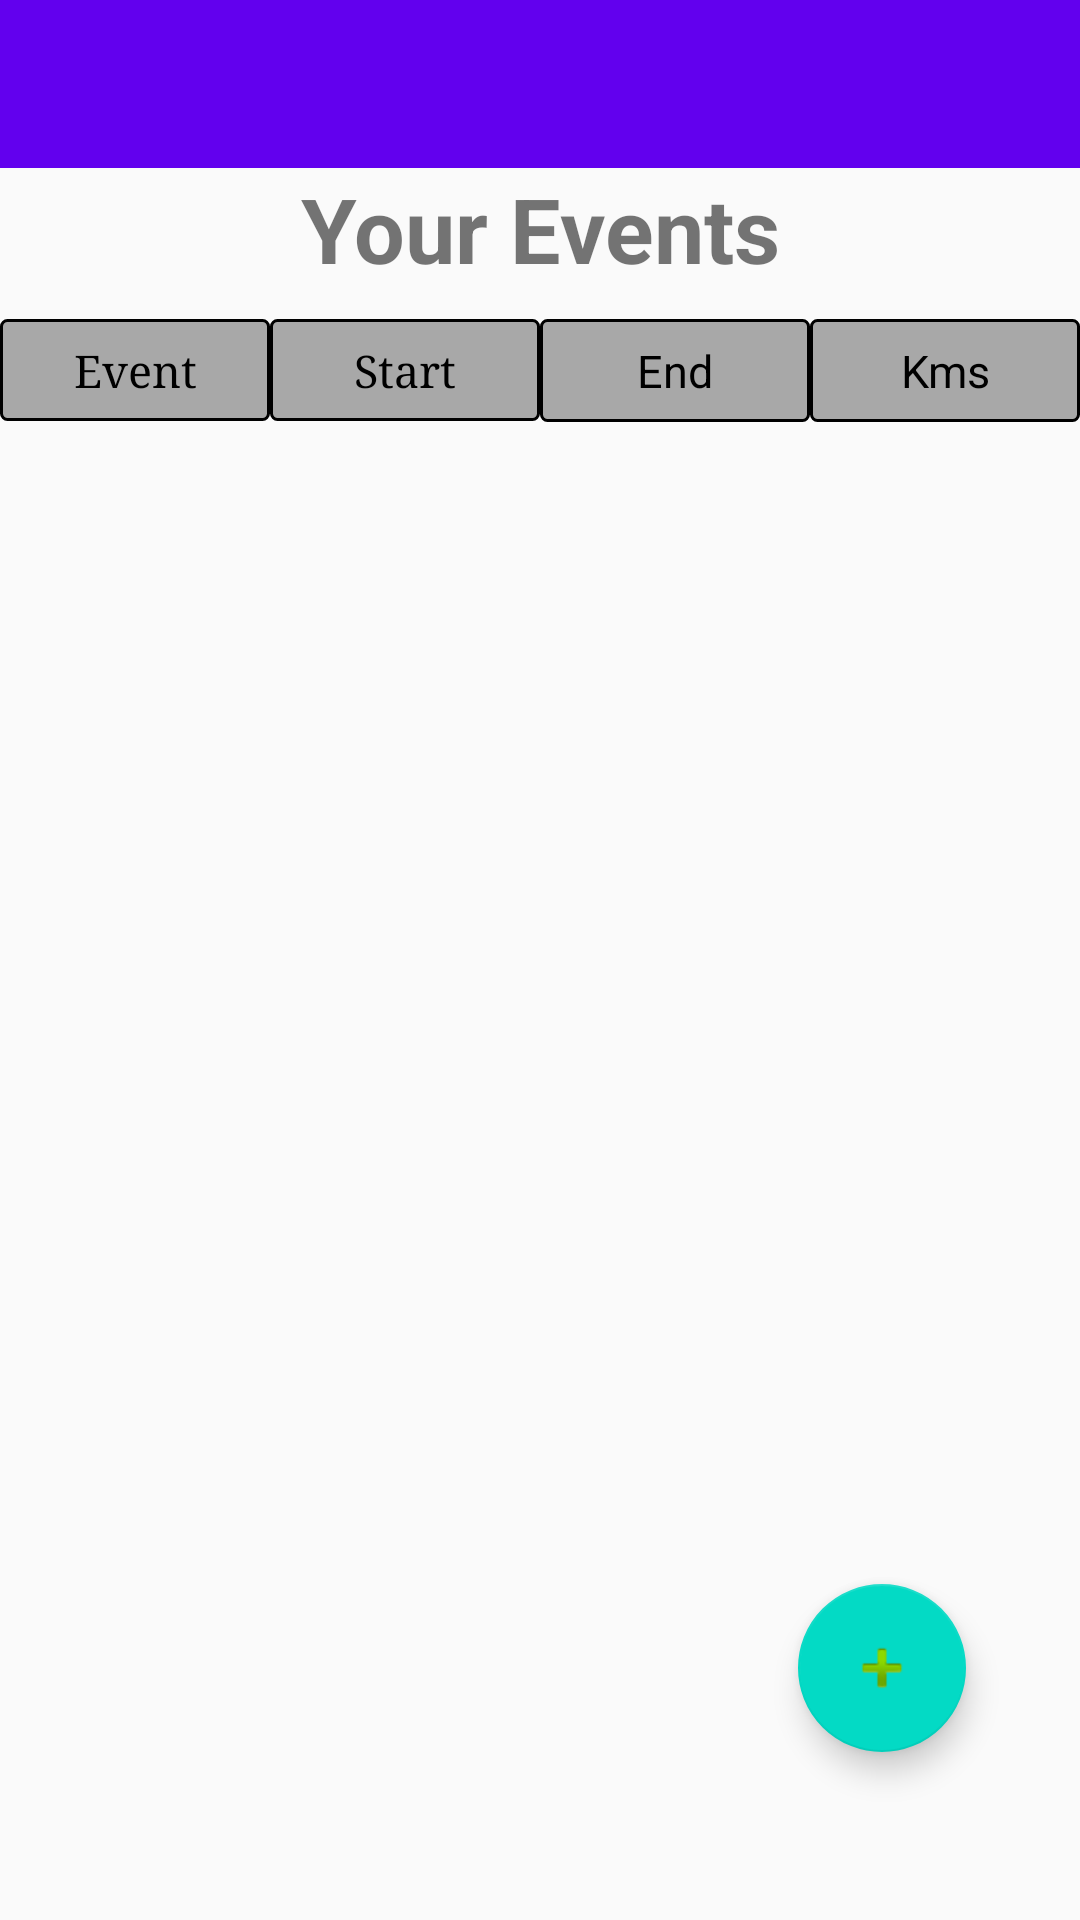

Reconstruct the res/layout file that produces this screen, plus the resources it refers to.
<!-- AndroidManifest.xml: activity theme AppTheme.NoActionBar -->
<!-- res/layout/activity_main.xml -->
<?xml version="1.0" encoding="utf-8"?>
<RelativeLayout xmlns:android="http://schemas.android.com/apk/res/android"
    xmlns:app="http://schemas.android.com/apk/res-auto"
    xmlns:tools="http://schemas.android.com/tools"
    android:layout_width="match_parent"
    android:layout_height="match_parent"
    android:id="@+id/relativeLayoutMain"
    tools:context="com.example.example.kmcounterandroid.MainActivity">

    <android.support.design.widget.AppBarLayout
        android:layout_width="match_parent"
        android:layout_height="wrap_content"
        android:id="@id/appBar"
        android:theme="@style/AppTheme.AppBarOverlay">

        <android.support.v7.widget.Toolbar
            android:id="@+id/toolbar"
            android:layout_width="match_parent"
            android:layout_height="?attr/actionBarSize"
            android:background="?attr/colorPrimary"
            app:popupTheme="@style/AppTheme.PopupOverlay" />

    </android.support.design.widget.AppBarLayout>

    <TextView
        android:layout_width="match_parent"
        android:layout_height="wrap_content"
        android:id="@+id/homeTitle"
        android:layout_below="@id/appBar"
        android:gravity="center"
        android:text="Your Events"
        android:textSize="30dp"
        android:textStyle="bold"/>

    <TableLayout
        android:layout_marginTop="10dp"
        android:id="@+id/table_header_layout"
        android:layout_below="@id/homeTitle"
        android:layout_width="match_parent"
        android:layout_height="wrap_content">

        <TableRow
            android:layout_height="wrap_content"
            android:layout_width="match_parent"
            android:background="@drawable/row_background">

            <TextView
                android:id="@+id/name"
                android:fontFamily="serif"
                android:layout_weight="1"
                android:textColor="#000"
                android:text="Event"
                android:textSize="15dp"
                android:ems="2"
                android:maxLines="3"
                android:ellipsize="end"
                android:gravity="center"
                android:padding="7dp"
                android:background="@drawable/cell_background"/>

            <TextView
                android:id="@+id/age"
                android:textColor="#000"
                android:fontFamily="serif"
                android:layout_weight="1"
                android:text="Start"
                android:textSize="15dp"
                android:ems="2"
                android:maxLines="3"
                android:ellipsize="end"
                android:gravity="center"
                android:padding="7dp"
                android:background="@drawable/cell_background"/>

            <TextView
                android:textColor="#000"
                android:id="@+id/position"
                android:layout_weight="1"
                android:text="End"
                android:textSize="15dp"
                android:ems="2"
                android:maxLines="3"
                android:ellipsize="end"
                android:gravity="center"
                android:padding="7dp"
                android:background="@drawable/cell_background"/>
            <TextView
                android:textColor="#000"
                android:id="@+id/address"
                android:layout_weight="1"
                android:text="Kms"
                android:textSize="15dp"
                android:ems="2"
                android:maxLines="3"
                android:ellipsize="end"
                android:gravity="center"
                android:padding="7dp"
                android:background="@drawable/cell_background"/>
        </TableRow>

    </TableLayout>

    <ScrollView
        android:layout_width="match_parent"
        android:layout_height="match_parent"
        android:scrollbars="horizontal"
        android:id="@+id/scrollView"
        android:layout_weight="1"
        android:layout_below="@id/table_header_layout">

        <TableLayout
            android:id="@+id/table_body_layout"
            android:layout_below="@id/table_header_layout"
            android:layout_width="match_parent"
            android:layout_height="300dp" />

    </ScrollView>

    <android.support.design.widget.FloatingActionButton
        android:id="@+id/fab"
        android:layout_width="wrap_content"
        android:layout_height="wrap_content"
        android:layout_alignParentBottom="true"
        android:layout_alignParentEnd="true"
        android:layout_gravity="bottom|end"
        android:layout_marginBottom="56dp"
        android:layout_marginEnd="38dp"
        app:srcCompat="@android:drawable/ic_input_add"/>

</RelativeLayout>
<!-- resources referenced by this layout -->
<resources>
  <!-- drawable cell_background (drawable) -->
  <?xml version="1.0" encoding="utf-8"?>
  <shape xmlns:android="http://schemas.android.com/apk/res/android"
      android:shape="rectangle" >
  
      
      <solid
          android:color="#A8A8A8" >
      </solid>
  
      
      <stroke
          android:width="1dp"
          android:color="#000000" >
      </stroke>
  
      
      <corners
          android:radius="2dp"   >
      </corners>
  
  </shape>
  <style name="AppTheme.AppBarOverlay" parent="ThemeOverlay.AppCompat.Dark.ActionBar" />
  <style name="AppTheme.PopupOverlay" parent="ThemeOverlay.AppCompat.Light" />
  <style name="AppTheme.NoActionBar">
          <item name="windowActionBar">false</item>
          <item name="windowNoTitle">true</item>
      </style>
</resources>
